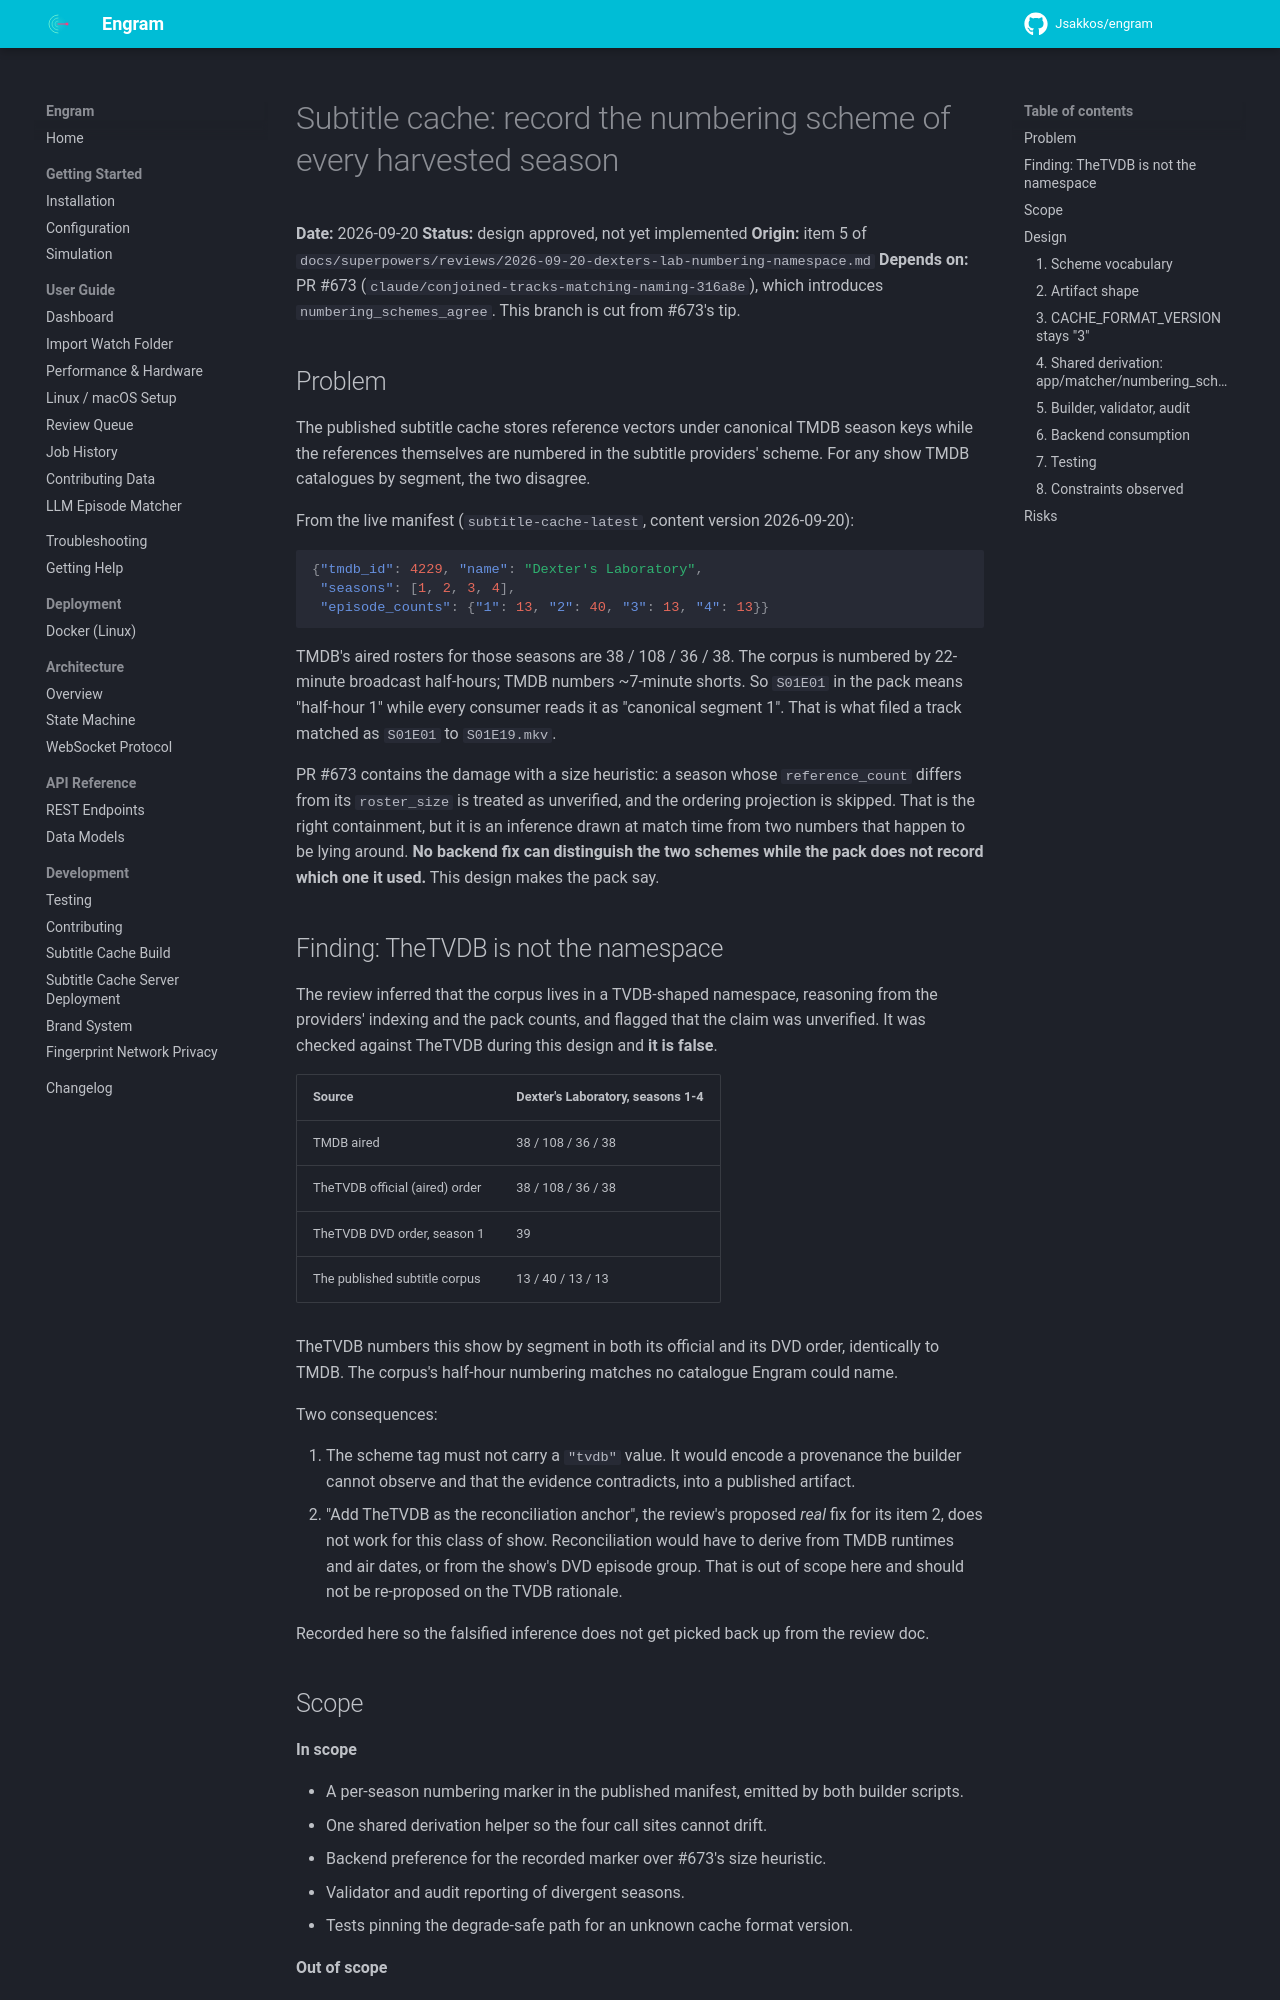

repository: Jsakkos/engram · page: superpowers/specs/2026-09-20-subtitle-cache-numbering-scheme-design/index.html · generator: mkdocs

# Subtitle cache: record the numbering scheme of every harvested season

**Date:** 2026-09-20
**Status:** design approved, not yet implemented
**Origin:** item 5 of `docs/superpowers/reviews/2026-09-20-dexters-lab-numbering-namespace.md`
**Depends on:** PR #673 (`claude/conjoined-tracks-matching-naming-316a8e`), which introduces
`numbering_schemes_agree`. This branch is cut from #673's tip.

## Problem

The published subtitle cache stores reference vectors under canonical TMDB season keys while the
references themselves are numbered in the subtitle providers' scheme. For any show TMDB
catalogues by segment, the two disagree.

From the live manifest (`subtitle-cache-latest`, content version 2026-09-20):

```json
{"tmdb_id": 4229, "name": "Dexter's Laboratory",
 "seasons": [1, 2, 3, 4],
 "episode_counts": {"1": 13, "2": 40, "3": 13, "4": 13}}
```

TMDB's aired rosters for those seasons are 38 / 108 / 36 / 38. The corpus is numbered by
22-minute broadcast half-hours; TMDB numbers ~7-minute shorts. So `S01E01` in the pack means
"half-hour 1" while every consumer reads it as "canonical segment 1". That is what filed a track
matched as `S01E01` to `S01E19.mkv`.

PR #673 contains the damage with a size heuristic: a season whose `reference_count` differs from
its `roster_size` is treated as unverified, and the ordering projection is skipped. That is the
right containment, but it is an inference drawn at match time from two numbers that happen to be
lying around. **No backend fix can distinguish the two schemes while the pack does not record
which one it used.** This design makes the pack say.

## Finding: TheTVDB is not the namespace

The review inferred that the corpus lives in a TVDB-shaped namespace, reasoning from the
providers' indexing and the pack counts, and flagged that the claim was unverified. It was
checked against TheTVDB during this design and **it is false**.

| Source | Dexter's Laboratory, seasons 1-4 |
|---|---|
| TMDB aired | 38 / 108 / 36 / 38 |
| TheTVDB official (aired) order | 38 / 108 / 36 / 38 |
| TheTVDB DVD order, season 1 | 39 |
| The published subtitle corpus | 13 / 40 / 13 / 13 |

TheTVDB numbers this show by segment in both its official and its DVD order, identically to TMDB.
The corpus's half-hour numbering matches no catalogue Engram could name.

Two consequences:

1. The scheme tag must not carry a `"tvdb"` value. It would encode a provenance the builder
   cannot observe and that the evidence contradicts, into a published artifact.
2. "Add TheTVDB as the reconciliation anchor", the review's proposed *real* fix for its item 2,
   does not work for this class of show. Reconciliation would have to derive from TMDB runtimes
   and air dates, or from the show's DVD episode group. That is out of scope here and should not
   be re-proposed on the TVDB rationale.

Recorded here so the falsified inference does not get picked back up from the review doc.

## Scope

**In scope**

- A per-season numbering marker in the published manifest, emitted by both builder scripts.
- One shared derivation helper so the four call sites cannot drift.
- Backend preference for the recorded marker over #673's size heuristic.
- Validator and audit reporting of divergent seasons.
- Tests pinning the degrade-safe path for an unknown cache format version.

**Out of scope**

- Reconciling the two namespaces (mapping half-hour *k* to its canonical segments). That is the
  review's item 2 "real version" and is a much larger piece of work.
- Re-harvesting or republishing the cache. Publishing runs from a nightly timer on a separate
  host; this branch only changes what the produced artifact carries.
- Anything in the ordering projection, the conjoined-hint gate, or the cross-season retry. Those
  are #673's and inherit this change through `numbering_schemes_agree` alone.
- A `"tvdb"` scheme value, per the finding above.

## Design
